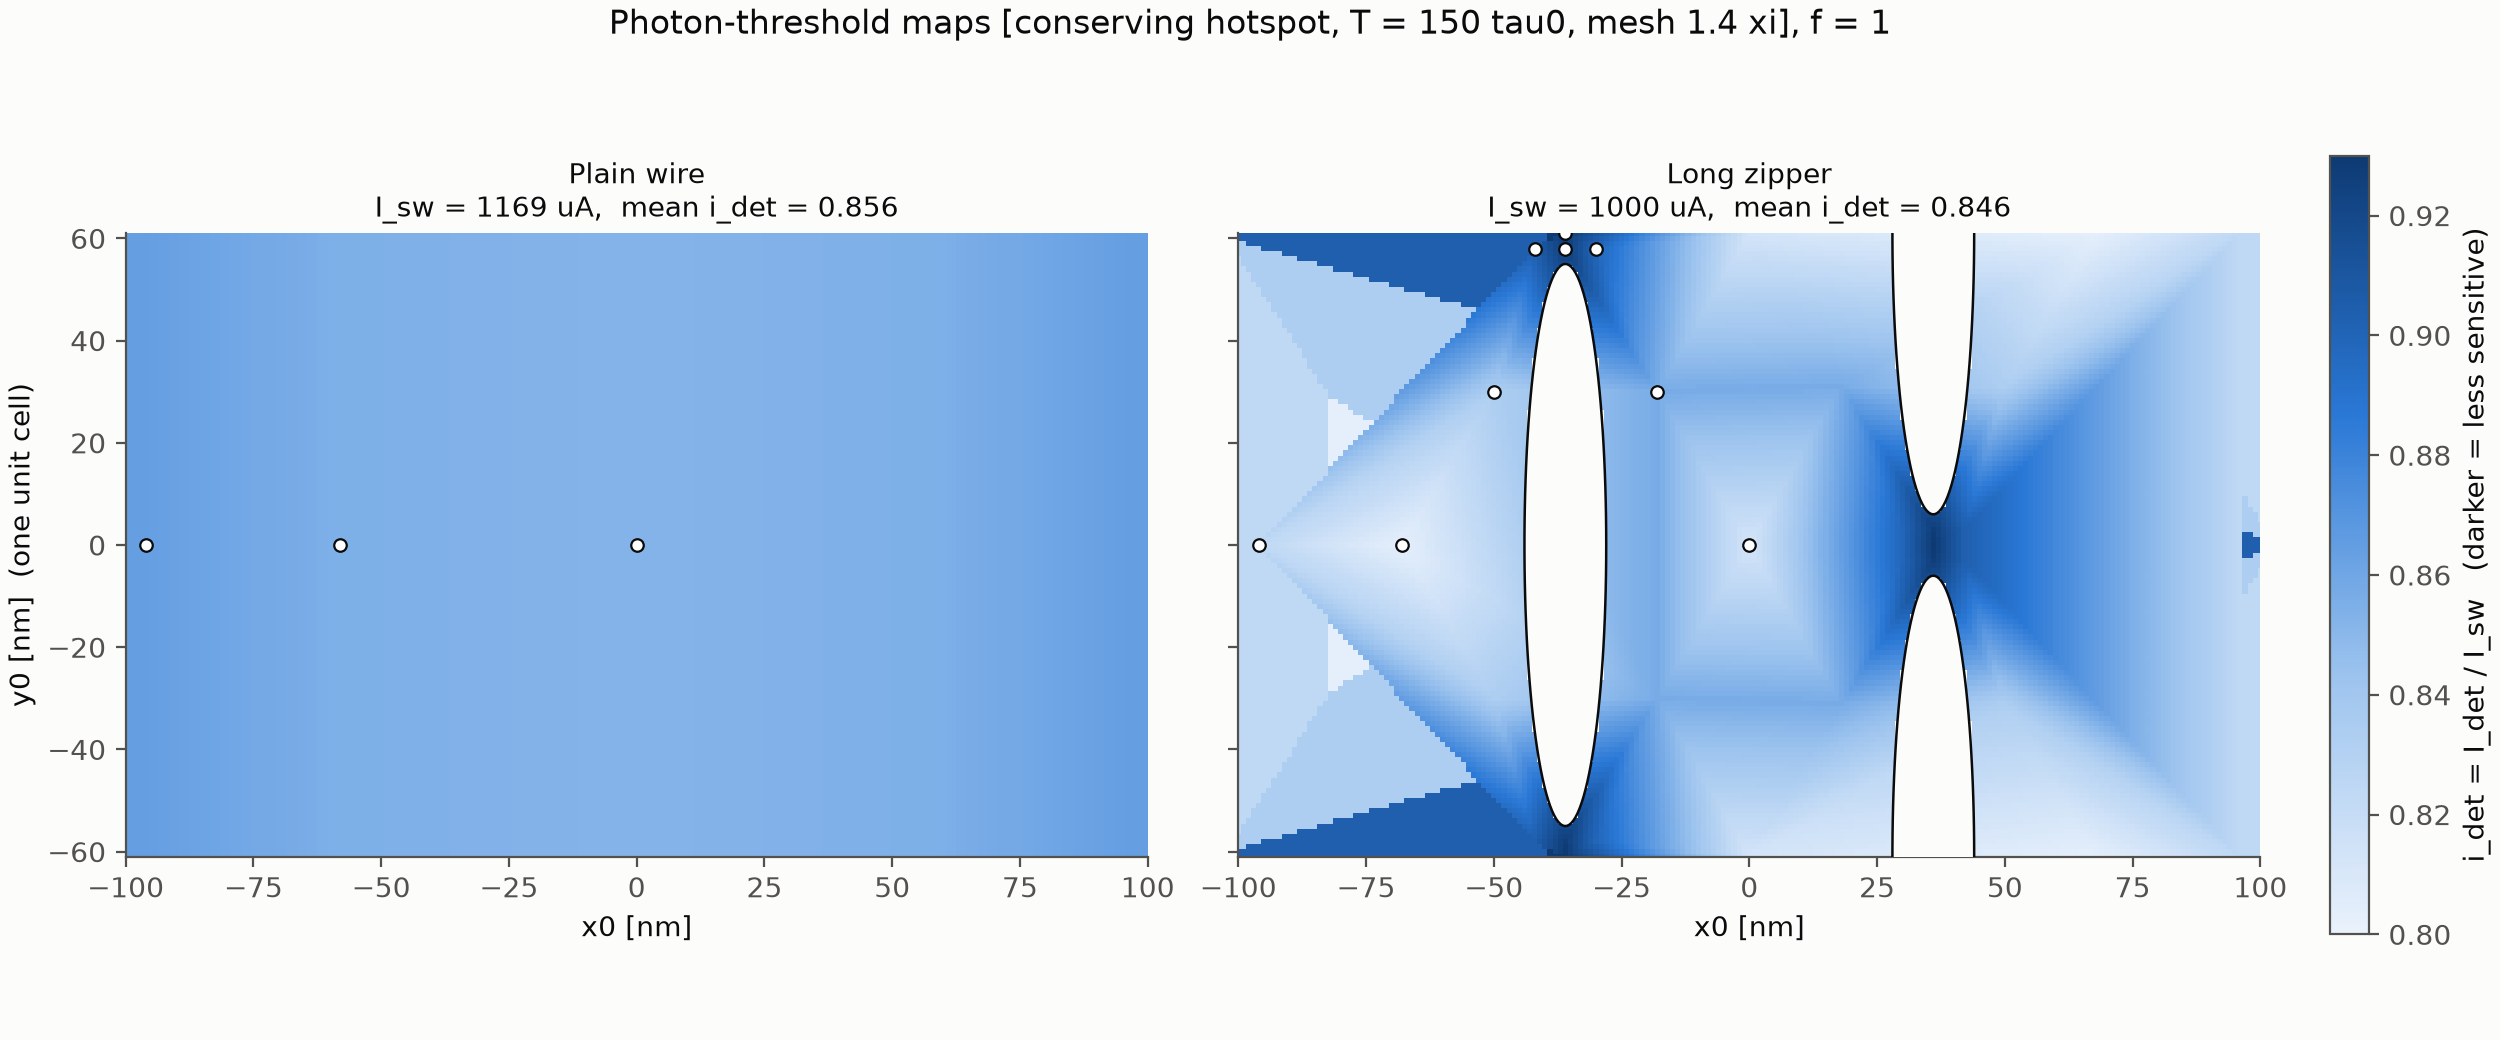

The file beside this chart, header and first rows:
Geometry, x_nm, y_nm, energy_f, tmax, hotspot, mesh_xi, I_sw_uA, I_det_uA, i_det, flag, n_sims, wall_s
Long_Zipper, -68.0, 0.0, 1.0, 150.0, conserving, 1.4, 1000, 803.1, 0.8031, , 7, 46.9
Long_Zipper, -96.0, 0.0, 1.0, 150.0, conserving, 1.4, 1000, 824.2, 0.8242, , 7, 48.3
Plain_Wire, 0.0, 0.0, 1.0, 150.0, conserving, 1.4, 1169, 996, 0.8523, , 7, 54.4
Long_Zipper, -18.0, 30.0, 1.0, 150.0, conserving, 1.4, 1000, 857, 0.857, , 7, 53.2
Long_Zipper, -42.0, 58.0, 1.0, 150.0, conserving, 1.4, 1000, 903.9, 0.9039, , 7, 53.3
Plain_Wire, -58.0, 0.0, 1.0, 150.0, conserving, 1.4, 1169, 998.8, 0.8547, , 7, 60.6
Plain_Wire, -96.0, 0.0, 1.0, 150.0, conserving, 1.4, 1169, 1010, 0.8641, , 7, 61.8
Long_Zipper, 0.0, 0.0, 1.0, 150.0, conserving, 1.4, 1000, 812.5, 0.8125, , 7, 59.3
Long_Zipper, -36.0, 58.0, 1.0, 150.0, conserving, 1.4, 1000, 927.3, 0.9273, , 7, 85.7
Long_Zipper, -30.0, 58.0, 1.0, 150.0, conserving, 1.4, 1000, 899.2, 0.8992, , 7, 87.7
Plain_Wire, -58.0, 0.0, 0.6, 150.0, conserving, 1.4, 1169, 1078, 0.9227, , 7, 98.8
Long_Zipper, -36.0, 61.0, 1.0, 150.0, conserving, 1.4, 1000, 929.7, 0.9297, , 7, 107.8
Plain_Wire, -58.0, 0.0, 0.35, 150.0, conserving, 1.4, 1169, 1136, 0.9719, , 7, 100.0
Plain_Wire, -96.0, 0.0, 0.35, 150.0, conserving, 1.4, 1169, 1097, 0.9391, , 7, 105.2
Plain_Wire, 0.0, 0.0, 0.6, 150.0, conserving, 1.4, 1169, 1100, 0.9414, , 7, 103.0
Plain_Wire, -96.0, 0.0, 0.6, 150.0, conserving, 1.4, 1169, 1018, 0.8711, , 7, 120.2
Long_Zipper, -96.0, 0.0, 0.6, 150.0, conserving, 1.4, 1000, 859.4, 0.8594, , 7, 115.5
Plain_Wire, 0.0, 0.0, 0.35, 150.0, conserving, 1.4, 1169, 1147, 0.9812, , 7, 135.8
Long_Zipper, -68.0, 0.0, 0.35, 150.0, conserving, 1.4, 1000, 929.7, 0.9297, , 7, 107.3
Long_Zipper, -68.0, 0.0, 0.6, 150.0, conserving, 1.4, 1000, 861.7, 0.8617, , 7, 111.7
Long_Zipper, 0.0, 0.0, 0.6, 150.0, conserving, 1.4, 1000, 899.2, 0.8992, , 7, 123.0
Long_Zipper, 0.0, 0.0, 0.35, 150.0, conserving, 1.4, 1000, 974.2, 0.9742, , 7, 111.2
Long_Zipper, -50.0, 30.0, 1.0, 150.0, conserving, 1.4, 1000, 833.6, 0.8336, , 7, 114.5
Long_Zipper, -96.0, 0.0, 0.35, 150.0, conserving, 1.4, 1000, 920.3, 0.9203, , 7, 136.2
Long_Zipper, -18.0, 30.0, 0.6, 150.0, conserving, 1.4, 1000, 903.9, 0.9039, , 7, 83.3
Long_Zipper, -18.0, 30.0, 0.35, 150.0, conserving, 1.4, 1000, 943.8, 0.9437, , 7, 67.7
Long_Zipper, -36.0, 61.0, 0.35, 150.0, conserving, 1.4, 1000, 997.7, 0.9977, , 7, 63.4
Long_Zipper, -36.0, 61.0, 0.6, 150.0, conserving, 1.4, 1000, 990.6, 0.9906, , 7, 65.7
